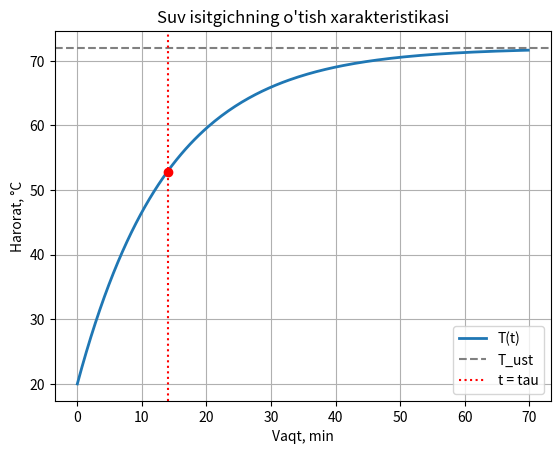

Recreate this plot in Python.
import math
import matplotlib.pyplot as plt

m = 2.0
P = 520
k = 10
T0 = 20

c = 4190

tau   = m * c / k        # vaqt doimiysi, s
K     = 1 / k            # kuchaytirish koeffitsiyenti, °C/W
T_ust = T0 + K * P       # barqaror harorat, °C
 
print(f"Vaqt doimiysi     tau   = {tau:.1f} s = {tau/60:.2f} min")
print(f"Kuchaytirish koef. K     = {K:.4f} °C/W")
print(f"Barqaror harorat  T_ust = {T_ust:.2f} °C")
print(f"95% ga yetish vaqti     = {3*tau/60:.1f} min")
 
# ===== 3. T(t) jadvali =====
def T(t):
    return T0 + K * P * (1 - math.exp(-t / tau))
 
print("\n  t, min     T, °C")
for i in range(0, 11):
    t = i * tau / 2
    print(f"{t/60:8.1f}  {T(t):8.2f}")
 
# ===== 4. Grafik =====
vaqt = [i * 5 * tau / 200 for i in range(201)]
harorat = [T(t) for t in vaqt]
plt.plot([t/60 for t in vaqt], harorat, linewidth=2, label="T(t)")
plt.axhline(T_ust, linestyle="--", color="gray", label="T_ust")
plt.axvline(tau/60, linestyle=":", color="red", label="t = tau")
plt.plot(tau/60, T(tau), "ro")
plt.xlabel("Vaqt, min")
plt.ylabel("Harorat, °C")
plt.title("Suv isitgichning o'tish xarakteristikasi")
plt.grid(True)
plt.legend()
# plt.show()
plt.savefig("result2.png", dpi=300, bbox_inches="tight")
plt.close()
